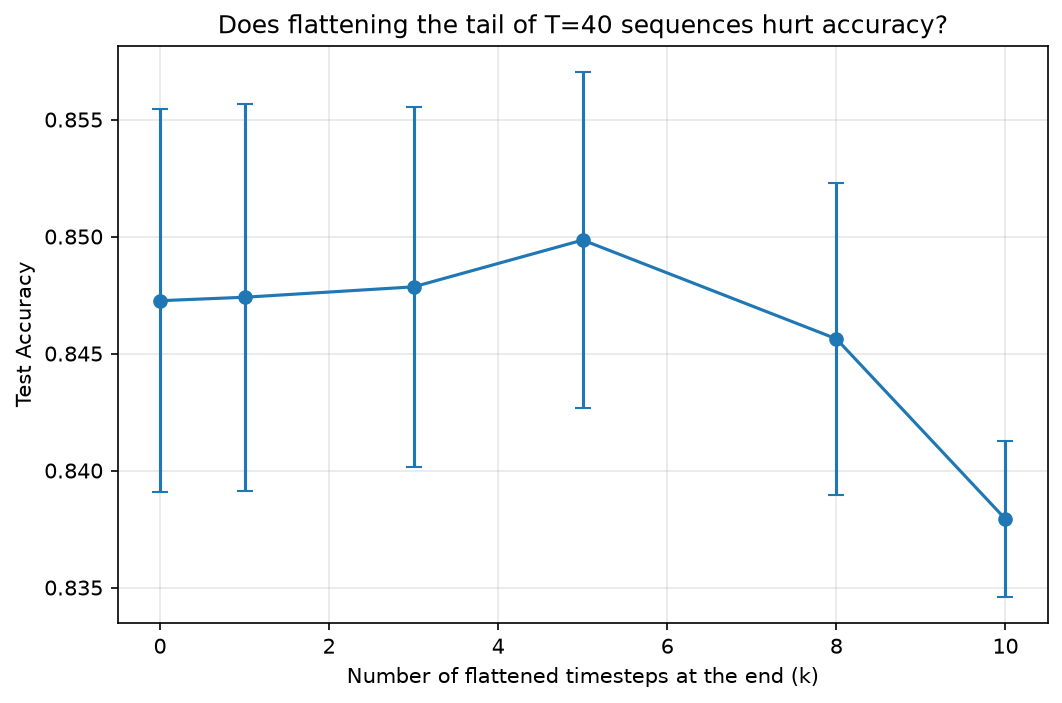

Source data for this figure (header and first rows):
seed, k, accuracy
42, 0, 0.8418
42, 1, 0.8418
42, 3, 0.8424
42, 5, 0.8438
42, 8, 0.8391
42, 10, 0.8342
123, 0, 0.8567
123, 1, 0.8569
123, 3, 0.8567
123, 5, 0.8578
123, 8, 0.8524
123, 10, 0.8407
789, 0, 0.8433
789, 1, 0.8436
789, 3, 0.8444
789, 5, 0.848
789, 8, 0.8453
789, 10, 0.8389
